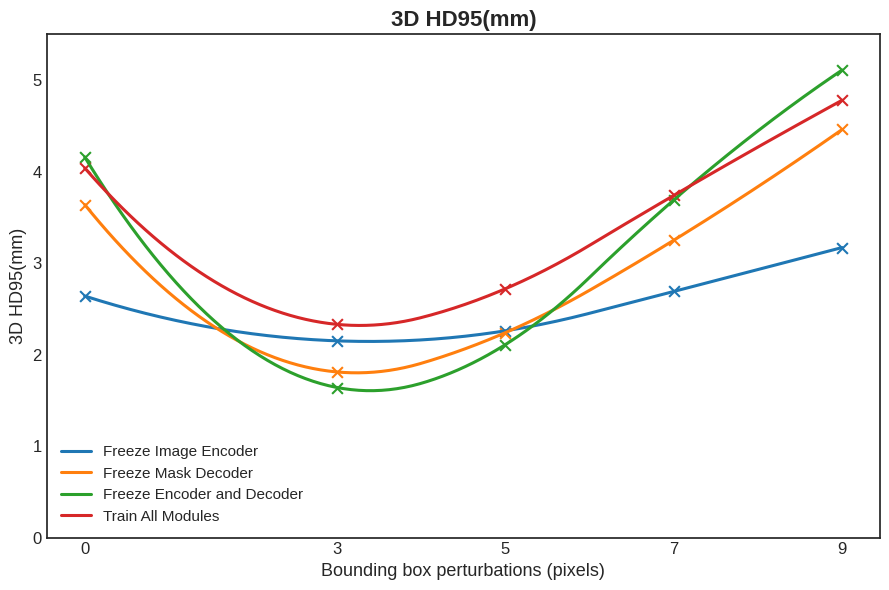

This figure's Python source:
import matplotlib.pyplot as plt
import numpy as np
from scipy.interpolate import make_interp_spline

# 数据
x = np.array([0, 3, 5, 7, 9])
models = {
    "Freeze Image Encoder": [2.64, 2.15, 2.26, 2.69, 3.17],
    "Freeze Mask Decoder": [3.64, 1.81, 2.24, 3.25, 4.46],
    "Freeze Encoder and Decoder": [4.16, 1.64, 2.11, 3.69, 5.11],
    "Train All Modules": [4.04, 2.33, 2.72, 3.74, 4.78]
}

# 颜色更饱和的方案（论文和汇报均适用）
colors = {
    "Freeze Image Encoder": "#1f77b4",   # 深蓝
    "Freeze Mask Decoder": "#ff7f0e",    # 橙色
    "Freeze Encoder and Decoder": "#2ca02c",  # 深绿
    "Train All Modules": "#d62728"       # 深红
}

plt.figure(figsize=(9,6))
plt.style.use('seaborn-v0_8-white')  # 白底、无背景网格

for label, y in models.items():
    # 平滑曲线
    x_smooth = np.linspace(x.min(), x.max(), 200)
    y_smooth = make_interp_spline(x, y, k=2)(x_smooth)

    plt.plot(x_smooth, y_smooth, color=colors[label], linewidth=2.2, label=label)
    plt.scatter(x, y, color=colors[label], marker='x', s=60)

# 图表样式
plt.title("3D HD95(mm)", fontsize=16, fontweight='bold')
plt.xlabel("Bounding box perturbations (pixels)", fontsize=13)
plt.ylabel("3D HD95(mm)", fontsize=13)
plt.xticks([0, 3, 5, 7, 9], fontsize=12)
plt.yticks(fontsize=12)
plt.legend(fontsize=11, loc='lower left', frameon=False)
plt.ylim(0, 5.5)


# 去掉所有边框的灰色背景线
plt.grid(False)
plt.tight_layout()
plt.show()
